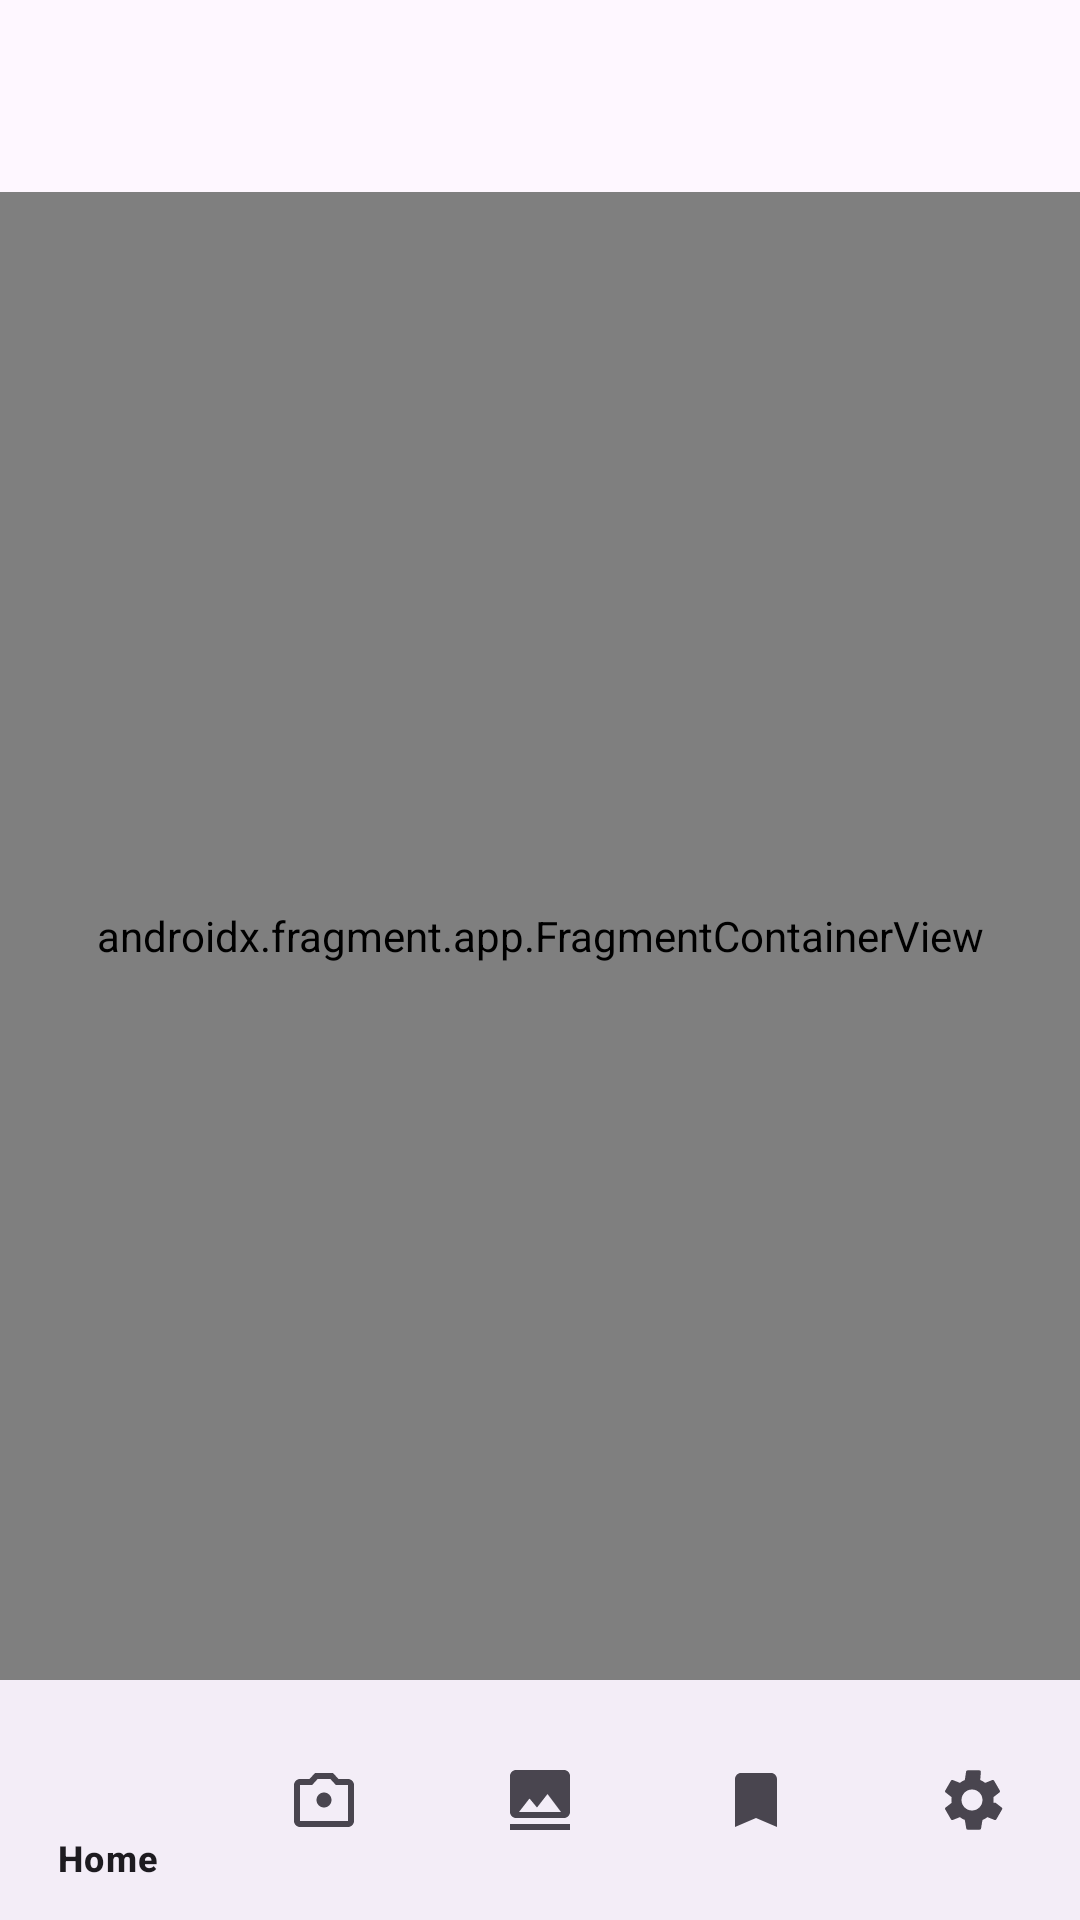

This screen was rendered from an Android layout file. Write that file and the resources it references.
<!-- AndroidManifest.xml: application theme AppTheme -->
<!-- res/layout/activity_main.xml -->
<?xml version="1.0" encoding="utf-8"?>
<androidx.constraintlayout.widget.ConstraintLayout
  xmlns:android="http://schemas.android.com/apk/res/android"
  xmlns:app="http://schemas.android.com/apk/res-auto"
  android:layout_width="match_parent"
  android:layout_height="match_parent">

  <com.google.android.material.appbar.MaterialToolbar
    android:id="@+id/top_app_bar"
    android:layout_width="0dp"
    android:layout_height="wrap_content"
    app:layout_constraintEnd_toEndOf="parent"
    app:layout_constraintStart_toStartOf="parent"
    app:layout_constraintTop_toTopOf="parent"/>

  <androidx.fragment.app.FragmentContainerView
    android:id="@+id/nav_host_fragment"
    android:name="androidx.navigation.fragment.NavHostFragment"
    android:layout_width="0dp"
    android:layout_height="0dp"
    app:defaultNavHost="true"
    app:layout_constraintBottom_toTopOf="@id/bottom_nav"
    app:layout_constraintEnd_toEndOf="parent"
    app:layout_constraintStart_toStartOf="parent"
    app:layout_constraintTop_toBottomOf="@id/top_app_bar"
    app:navGraph="@navigation/nav_graph"/>

  <com.google.android.material.bottomnavigation.BottomNavigationView
    android:id="@+id/bottom_nav"
    android:layout_width="0dp"
    android:layout_height="wrap_content"
    app:layout_constraintBottom_toBottomOf="parent"
    app:layout_constraintEnd_toEndOf="parent"
    app:layout_constraintStart_toStartOf="parent"
    app:menu="@menu/bottom_nav"/>

</androidx.constraintlayout.widget.ConstraintLayout>
<!-- resources referenced by this layout -->
<resources>
  <style name="AppTheme" parent="Theme.Material3.DayNight.NoActionBar">
      
    </style>
</resources>
